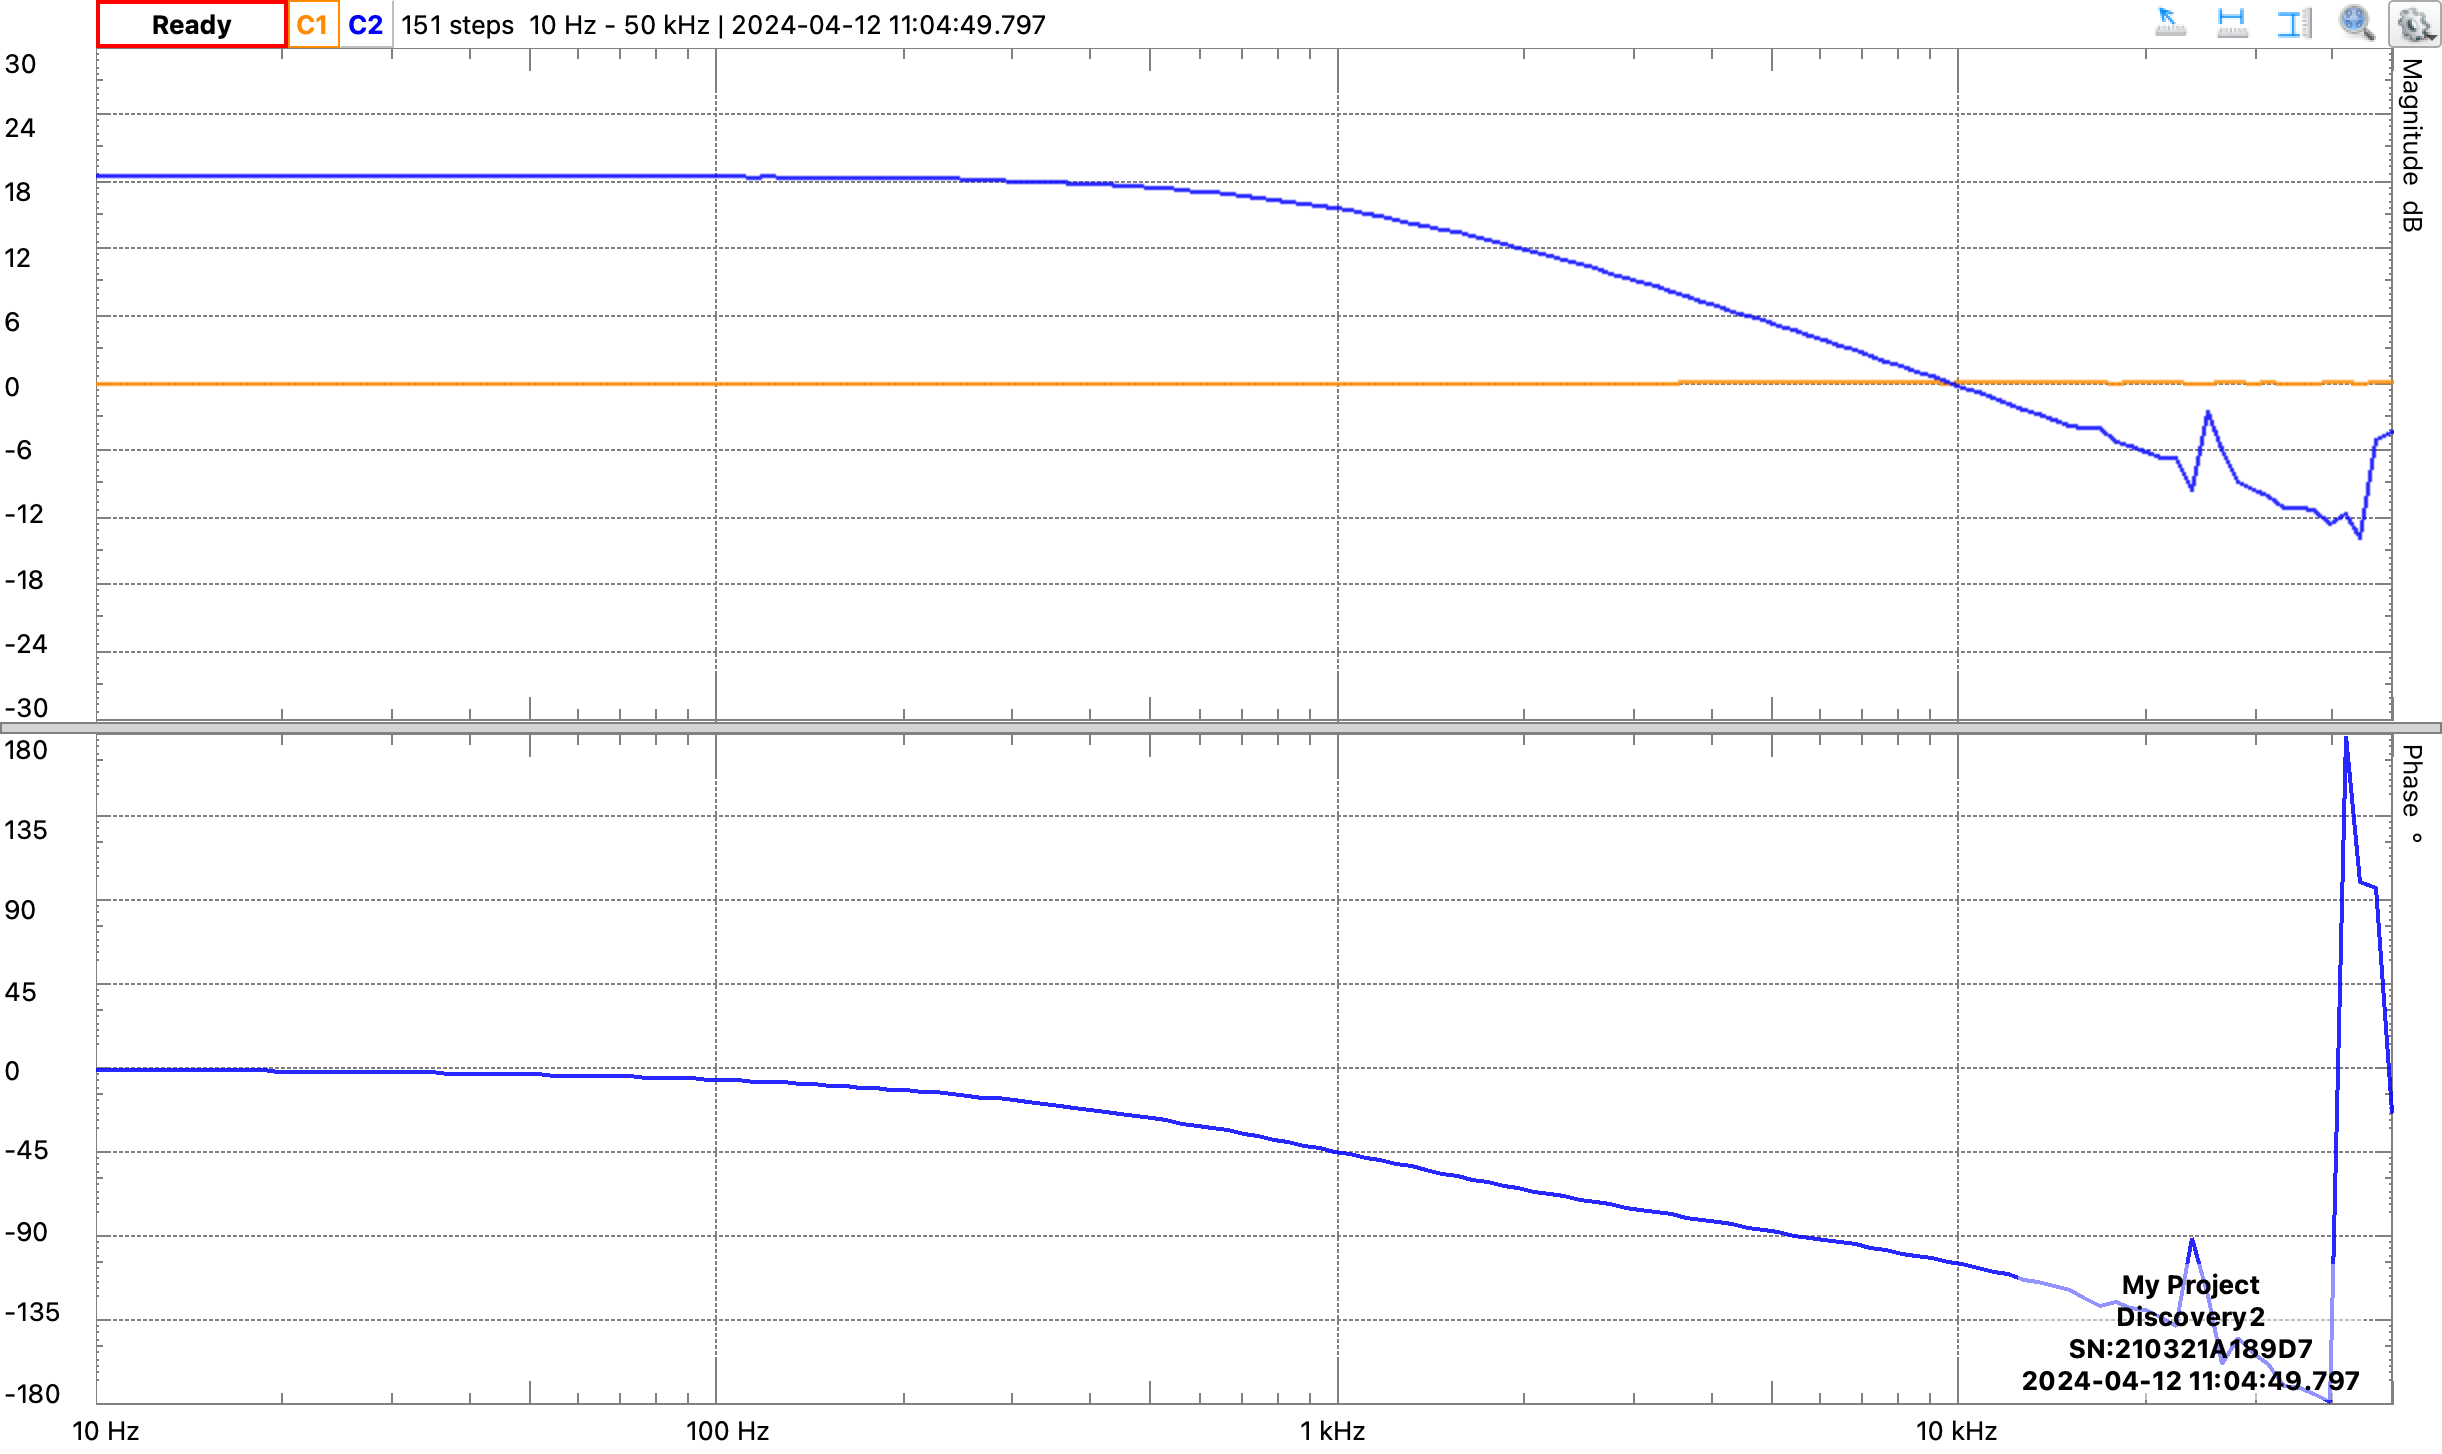

Values plotted in this chart, from the file beside it:
#Digilent WaveForms Network Analyzer - B…
#Device Name: Discovery2
#Serial Number: SN:210321A189D7
#Date Time: 2024-04-12 11:04:49.797
#Start: 10 Hz
#Stop: 50000 Hz
#Steps: 151
#Wavegen: Wavegen C1
#Amplification: 1 X
#Settle: 10 ms
#MinPeriods: 16
#Channel: Channel 1
#Range: 59.9292 V
#Offset: 0.000675089 V
#Relative: no
#Channel: Channel 2
#Range: 59.9881 V
#Offset: -0.00209507 V
#Relative: yes
Frequency (Hz), Channel 1 Magnitude (dB), Channel 2 Magnitude (dB), Channel 2 Phase (deg)
10, 0.009327, 18.53, -0.4796
10.58, -0.0005016, 18.55, -0.7074
11.2, 0.01267, 18.53, -0.593
11.86, 0.02978, 18.52, -0.6035
12.55, -0.001832, 18.55, -0.7684
13.28, 0.009026, 18.54, -0.7484
14.06, 0.007107, 18.54, -0.7876
14.88, 0.01095, 18.53, -0.903
15.75, 0.004821, 18.54, -0.9515
16.67, 0.009697, 18.53, -1.007
17.64, 0.01899, 18.52, -1.006
18.67, 0.007026, 18.53, -0.984
19.77, 0.01901, 18.52, -1.125
20.92, 0.0248, 18.51, -1.161
22.14, 0.008388, 18.53, -1.201
23.44, 0.01815, 18.52, -1.449
24.81, 0.03115, 18.51, -1.437
26.26, 0.004595, 18.53, -1.599
27.79, 0.005525, 18.53, -1.651
29.41, 0.003129, 18.53, -1.784
31.13, 0.0178, 18.52, -1.865
32.95, 0.01219, 18.52, -1.981
34.88, 0.007455, 18.52, -1.984
36.91, 0.01075, 18.52, -2.216
39.07, 0.01371, 18.52, -2.259
41.35, 0.005505, 18.52, -2.435
43.77, 0.003315, 18.52, -2.486
46.32, 0.0114, 18.51, -2.719
49.03, 0.01754, 18.51, -2.865
51.9, 0.01501, 18.5, -3.057
54.93, 0.004824, 18.51, -3.24
58.14, 0.007951, 18.51, -3.357
61.53, 0.009365, 18.5, -3.593
65.13, 0.02659, 18.48, -3.881
68.93, 0.01126, 18.5, -4.015
72.96, 0.01034, 18.49, -4.254
77.22, 0.03313, 18.47, -4.508
81.74, 0.01403, 18.48, -4.661
86.51, 0.01416, 18.48, -4.956
91.57, 0.00508, 18.48, -5.268
96.92, 0.01961, 18.46, -5.49
... 110 more rows
